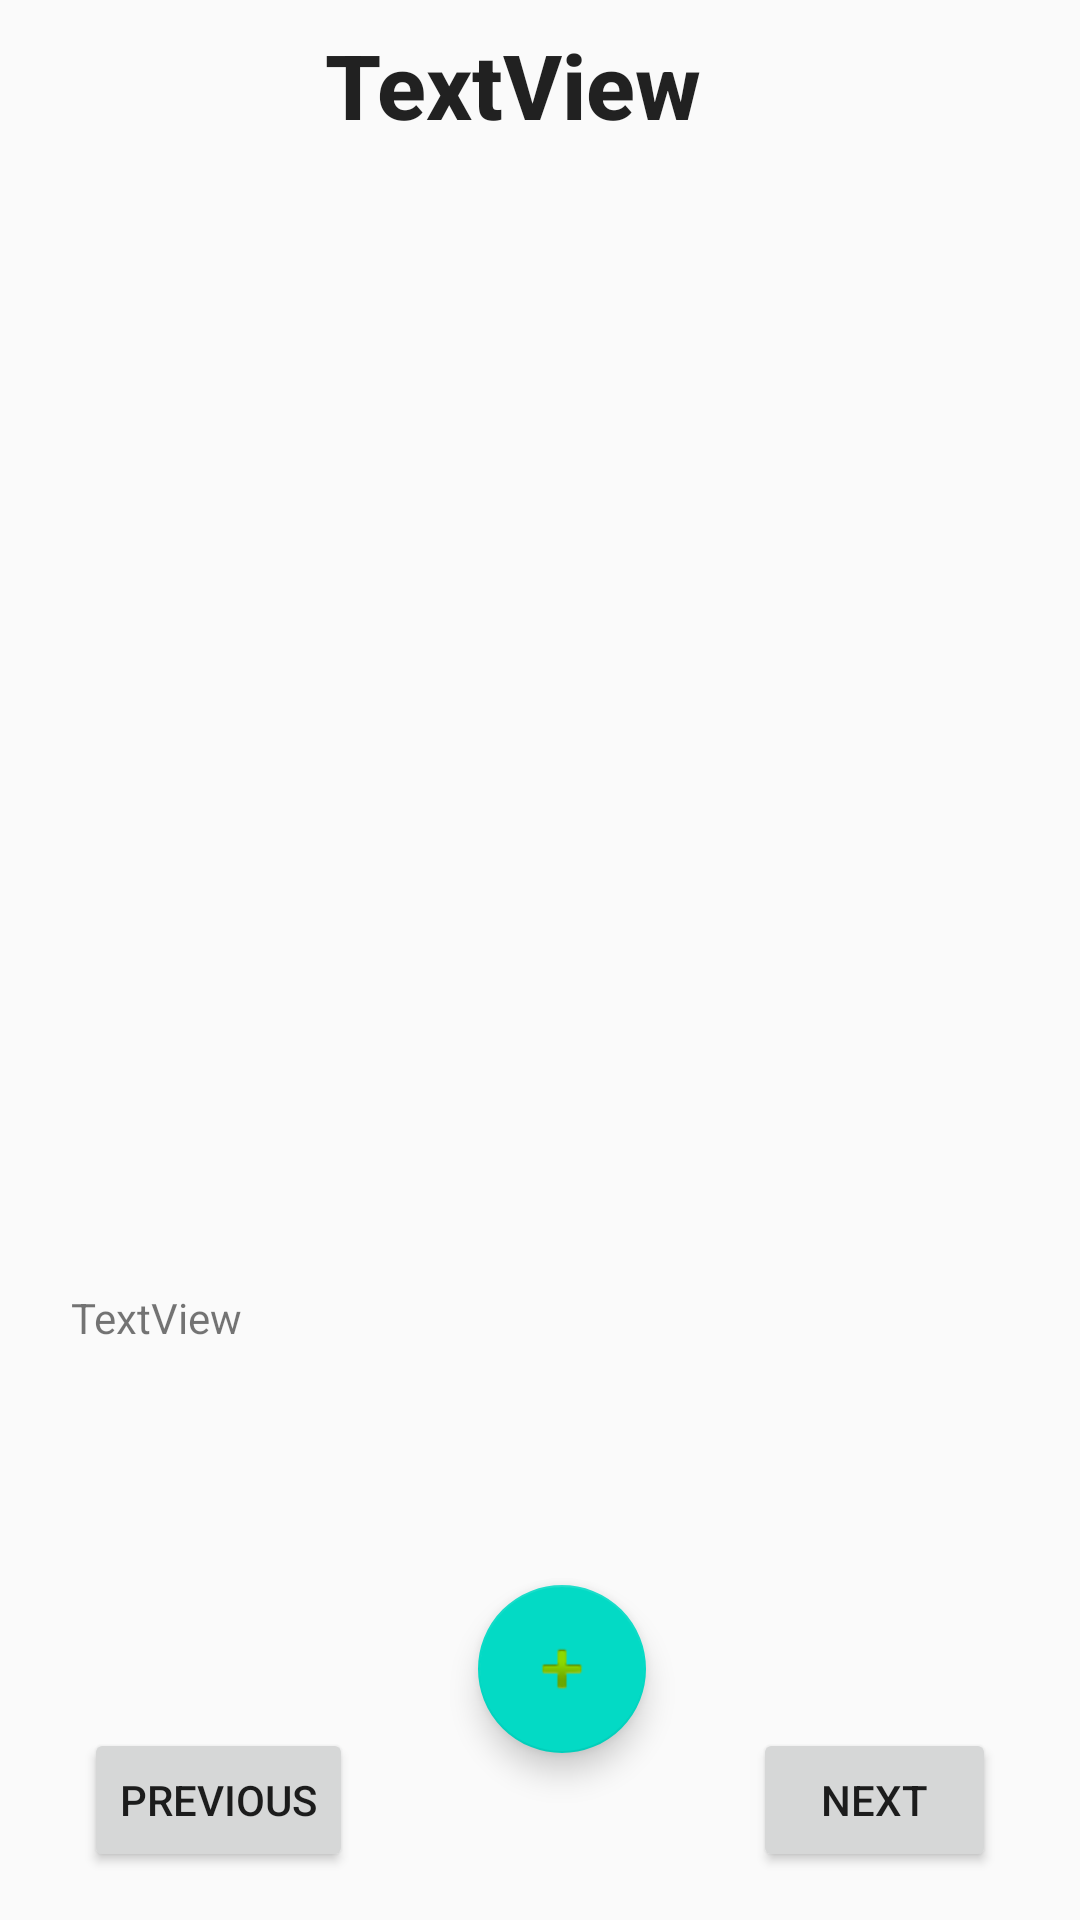

Here is an Android app screen rendered from its layout file. Give the layout XML and the strings, colors and styles it references.
<!-- AndroidManifest.xml: application theme AppTheme -->
<!-- res/layout/activity_main.xml -->
<?xml version="1.0" encoding="utf-8"?>
<android.support.constraint.ConstraintLayout xmlns:android="http://schemas.android.com/apk/res/android"
    xmlns:app="http://schemas.android.com/apk/res-auto"
    xmlns:tools="http://schemas.android.com/tools"
    android:layout_width="match_parent"
    android:layout_height="match_parent"
    tools:context="batracorp.rateflix.MainActivity">

    <ImageView
        android:id="@+id/MovieImageView"
        android:layout_width="383dp"
        android:layout_height="347dp"
        android:layout_marginTop="8dp"
        android:adjustViewBounds="true"
        android:scaleType="fitCenter"
        app:layout_constraintTop_toBottomOf="@+id/MovieTitle"
        app:srcCompat="@mipmap/ic_launcher"
        tools:layout_editor_absoluteX="1dp" />

    <TextView
        android:id="@+id/MovieTitle"
        android:layout_width="wrap_content"
        android:layout_height="wrap_content"
        android:layout_marginEnd="8dp"
        android:layout_marginStart="8dp"
        android:layout_marginTop="8dp"
        android:text="TextView"
        android:textAppearance="@style/TextAppearance.AppCompat.Title"
        android:textSize="30sp"
        android:textStyle="bold"
        app:layout_constraintEnd_toEndOf="parent"
        app:layout_constraintHorizontal_bias="0.46"
        app:layout_constraintStart_toStartOf="parent"
        app:layout_constraintTop_toTopOf="parent" />

    <TextView
        android:id="@+id/MovieDescription"
        android:layout_width="313dp"
        android:layout_height="67dp"
        android:layout_marginBottom="8dp"
        android:layout_marginEnd="8dp"
        android:layout_marginStart="8dp"
        android:layout_marginTop="16dp"
        android:text="TextView"
        app:layout_constraintBottom_toTopOf="@+id/NextButton"
        app:layout_constraintEnd_toEndOf="parent"
        app:layout_constraintHorizontal_bias="0.509"
        app:layout_constraintStart_toStartOf="parent"
        app:layout_constraintTop_toBottomOf="@+id/MovieImageView"
        app:layout_constraintVertical_bias="0.125" />

    <Button
        android:id="@+id/NextButton"
        android:layout_width="81dp"
        android:layout_height="wrap_content"
        android:layout_marginBottom="16dp"
        android:layout_marginEnd="28dp"
        android:text="Next"
        app:layout_constraintBottom_toBottomOf="parent"
        app:layout_constraintEnd_toEndOf="parent" />

    <Button
        android:id="@+id/PreviousButton"
        android:layout_width="wrap_content"
        android:layout_height="wrap_content"
        android:layout_marginBottom="16dp"
        android:layout_marginStart="28dp"
        android:text="Previous"
        app:layout_constraintBottom_toBottomOf="parent"
        app:layout_constraintStart_toStartOf="parent" />

    <android.support.design.widget.FloatingActionButton
        android:id="@+id/AddMovieButton"
        android:layout_width="wrap_content"
        android:layout_height="wrap_content"
        android:layout_marginBottom="8dp"
        android:layout_marginEnd="8dp"
        android:layout_marginStart="8dp"
        android:layout_marginTop="8dp"
        android:clickable="true"
        app:layout_constraintBottom_toBottomOf="parent"
        app:layout_constraintEnd_toStartOf="@+id/NextButton"
        app:layout_constraintHorizontal_bias="0.548"
        app:layout_constraintStart_toEndOf="@+id/PreviousButton"
        app:layout_constraintTop_toBottomOf="@+id/MovieDescription"
        app:layout_constraintVertical_bias="0.333"
        app:srcCompat="@android:drawable/ic_input_add"
        android:focusable="true" />
</android.support.constraint.ConstraintLayout>
<!-- resources referenced by this layout -->
<resources>
  <style name="AppTheme" parent="Theme.AppCompat.Light.NoActionBar">
          
          <item name="colorPrimary">@color/colorPrimary</item>
          <item name="colorPrimaryDark">@color/colorPrimaryDark</item>
          <item name="colorAccent">@color/colorAccent</item>
      </style>
  <!-- not gathered from this repository: default colours our renderer supplied (Android Studio template values) -->
  <color name="colorPrimary">#FF6200EE</color>
  <color name="colorPrimaryDark">#FF3700B3</color>
  <color name="colorAccent">#FF03DAC5</color>
</resources>
